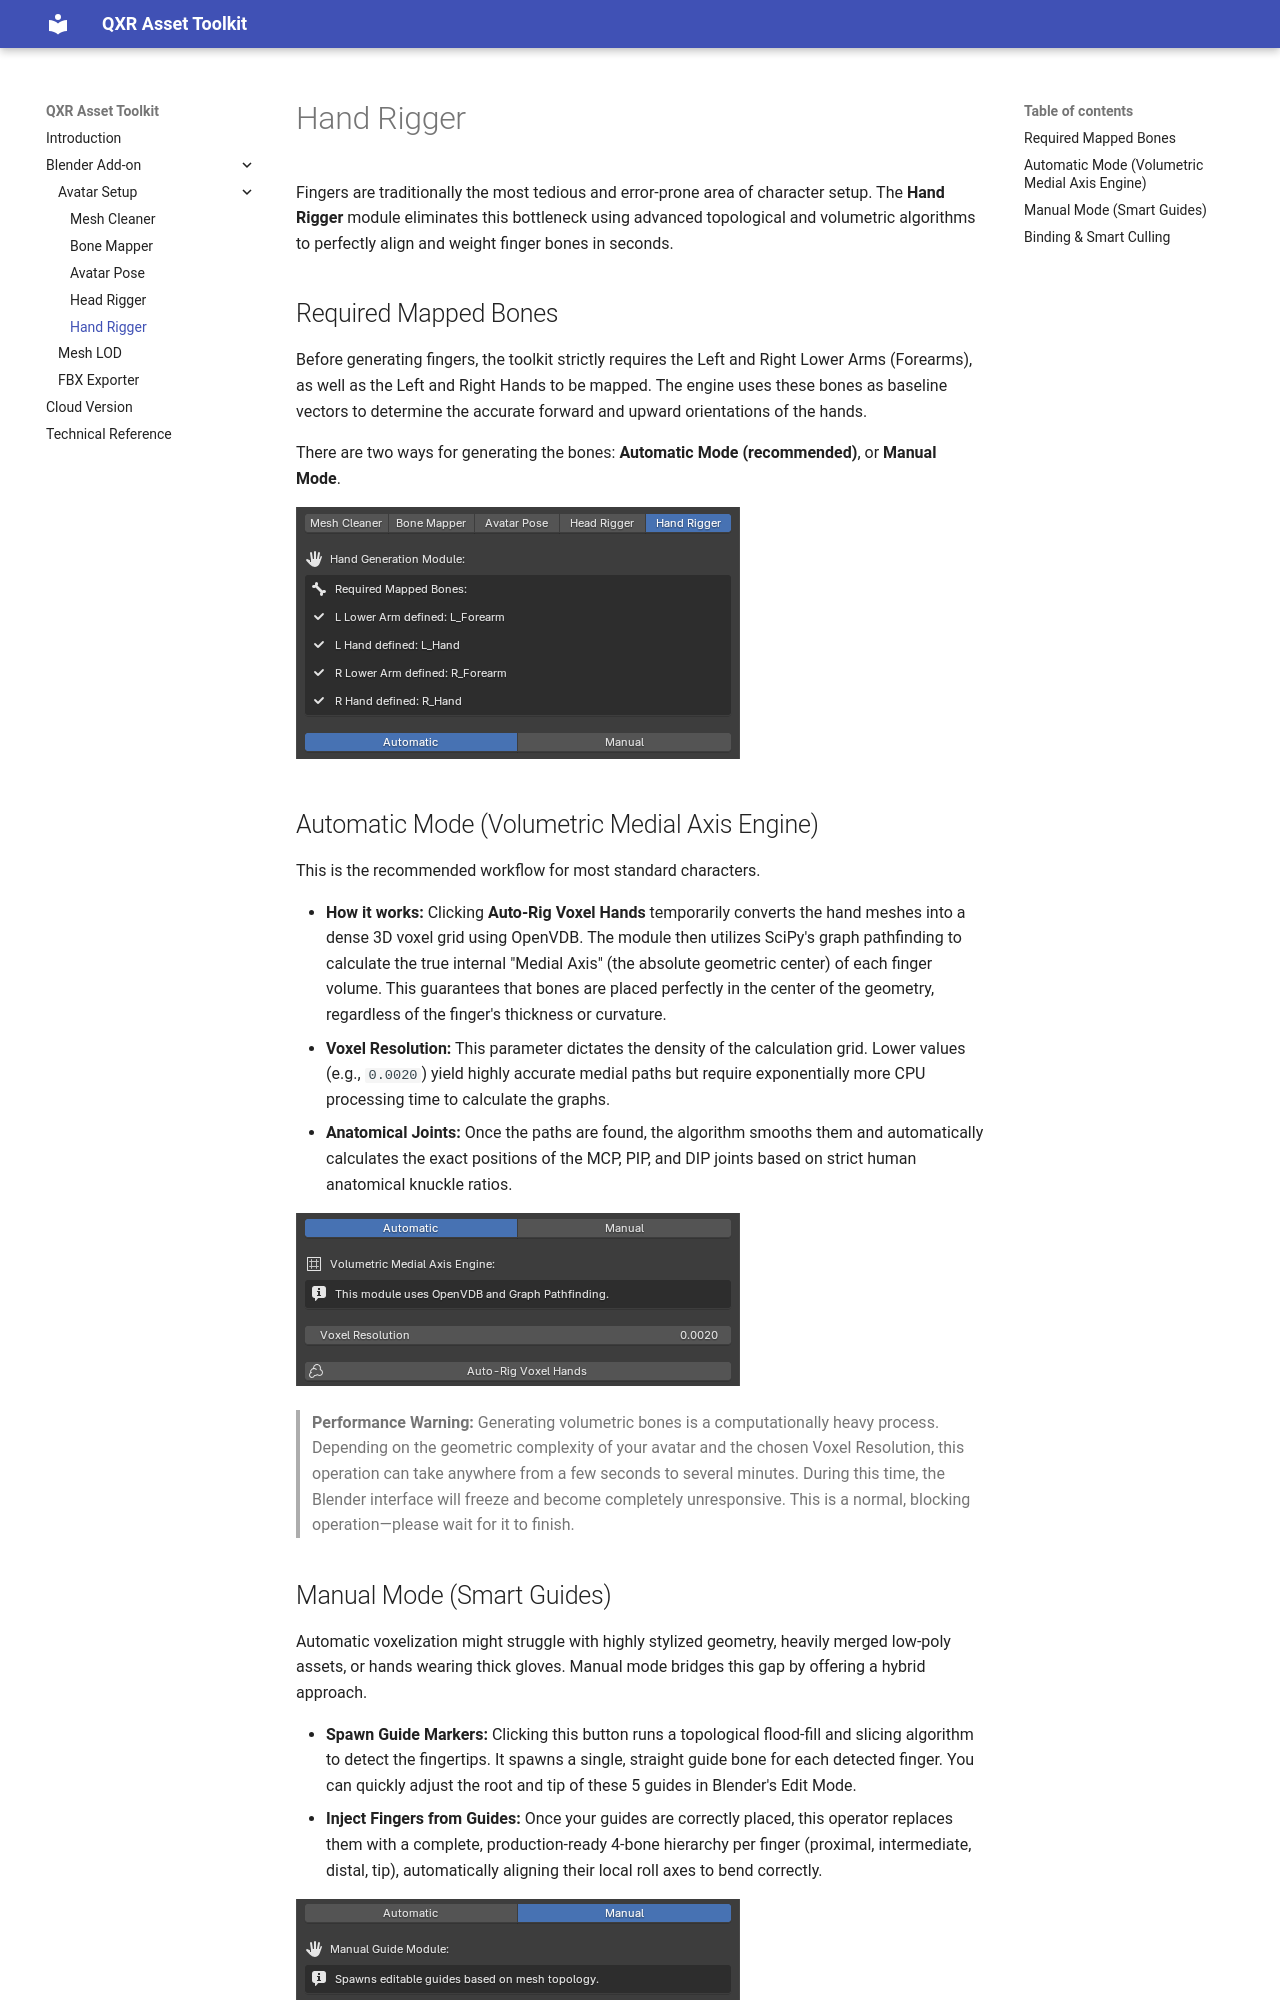

repository: eventlab-qxr/qxr_asset_toolkit_doc · page: sections/addon/avatar_setup/05_hand_rigger/index.html · generator: mkdocs

# Hand Rigger

Fingers are traditionally the most tedious and error-prone area of character setup. The **Hand Rigger** module eliminates this bottleneck using advanced topological and volumetric algorithms to perfectly align and weight finger bones in seconds.

## Required Mapped Bones
Before generating fingers, the toolkit strictly requires the Left and Right Lower Arms (Forearms), as well as the Left and Right Hands to be mapped. The engine uses these bones as baseline vectors to determine the accurate forward and upward orientations of the hands.

There are two ways for generating the bones: **Automatic Mode (recommended)**, or **Manual Mode**. 

![Hand Rigger Tab](hand_rigger.png)

## Automatic Mode (Volumetric Medial Axis Engine)
This is the recommended workflow for most standard characters.

*   **How it works:** Clicking **Auto-Rig Voxel Hands** temporarily converts the hand meshes into a dense 3D voxel grid using OpenVDB. The module then utilizes SciPy's graph pathfinding to calculate the true internal "Medial Axis" (the absolute geometric center) of each finger volume. This guarantees that bones are placed perfectly in the center of the geometry, regardless of the finger's thickness or curvature.
*   **Voxel Resolution:** This parameter dictates the density of the calculation grid. Lower values (e.g., `0.0020`) yield highly accurate medial paths but require exponentially more CPU processing time to calculate the graphs.
*   **Anatomical Joints:** Once the paths are found, the algorithm smooths them and automatically calculates the exact positions of the MCP, PIP, and DIP joints based on strict human anatomical knuckle ratios.

![Hand Rigger Tab](hand_rigger_auto.png)

> **Performance Warning:** Generating volumetric bones is a computationally heavy process. Depending on the geometric complexity of your avatar and the chosen Voxel Resolution, this operation can take anywhere from a few seconds to several minutes. During this time, the Blender interface will freeze and become completely unresponsive. This is a normal, blocking operation—please wait for it to finish.
